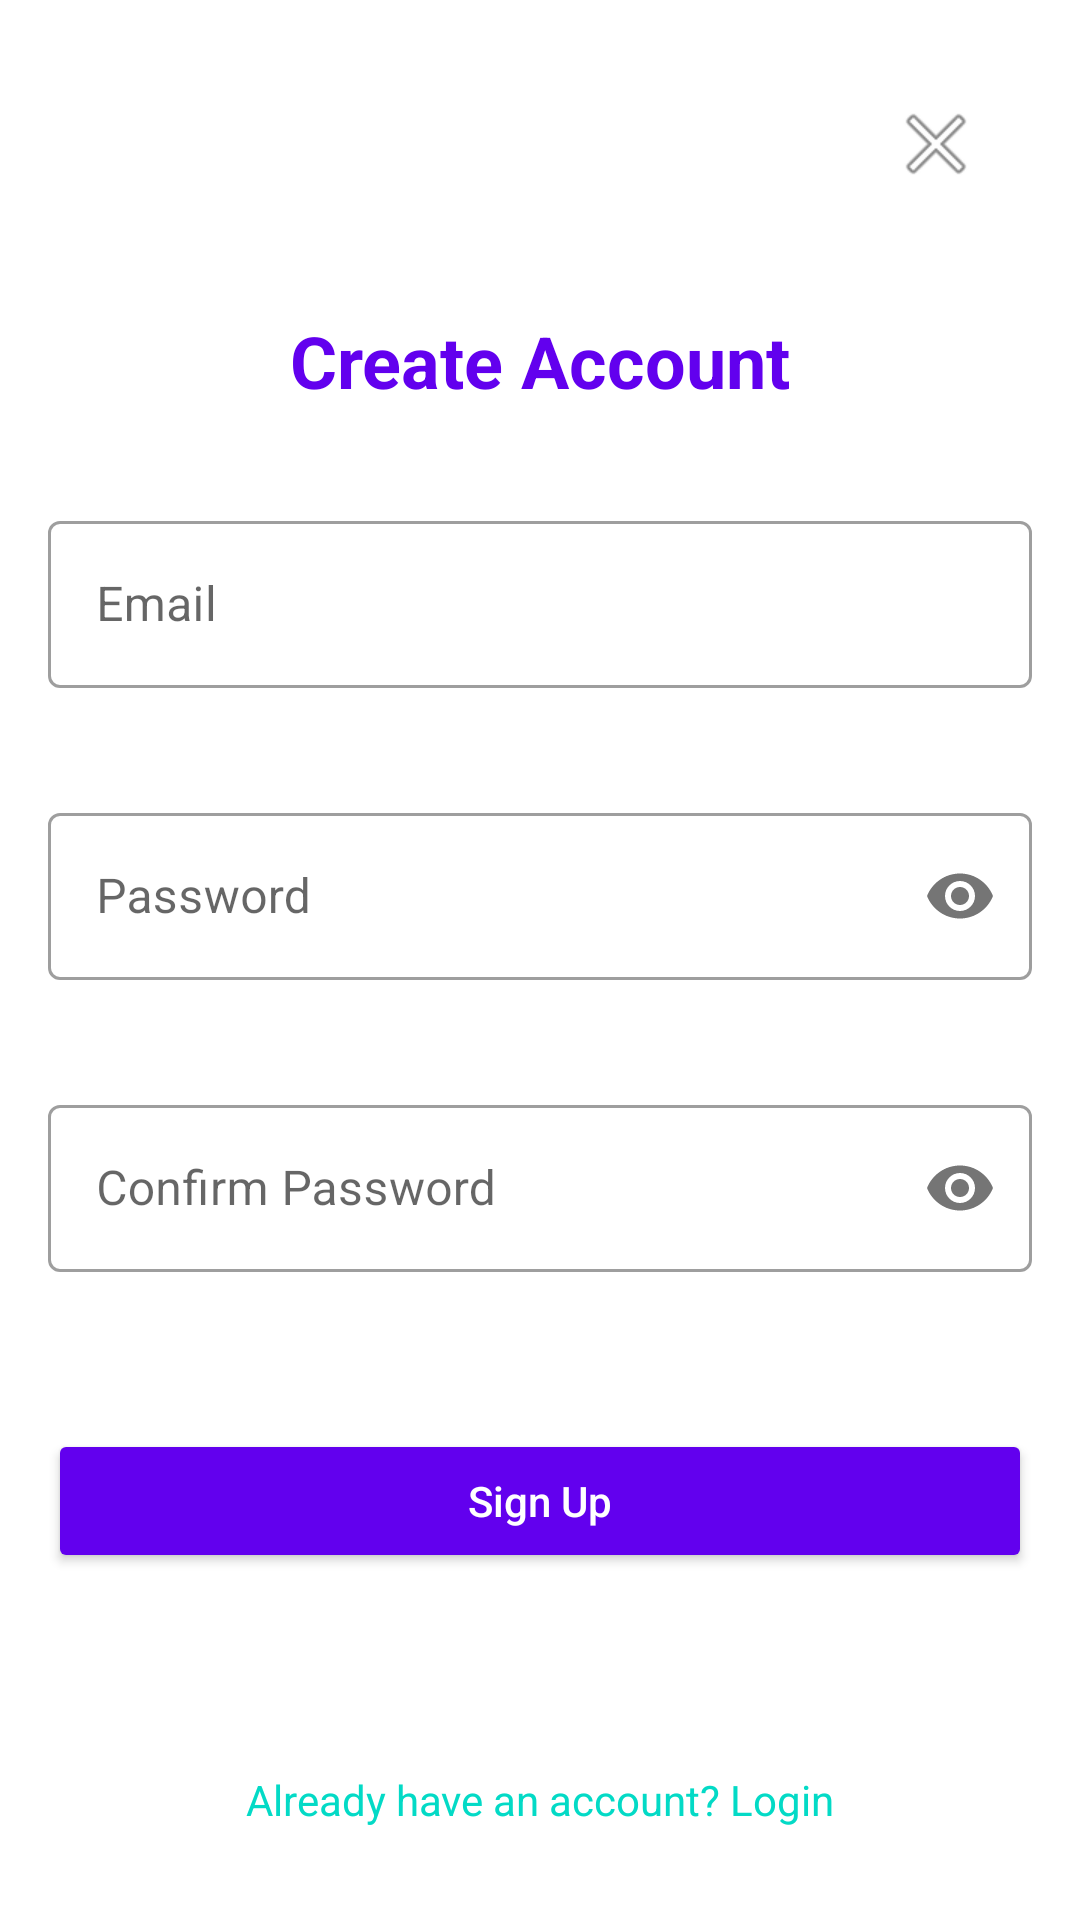

Write the Android layout XML for this screen, with the resource values it uses.
<!-- AndroidManifest.xml: application theme Theme.TorrentProject -->
<!-- res/layout/dialog_fullscreen_signup.xml -->
<?xml version="1.0" encoding="utf-8"?>
<androidx.constraintlayout.widget.ConstraintLayout xmlns:android="http://schemas.android.com/apk/res/android"
    xmlns:app="http://schemas.android.com/apk/res-auto"
    android:layout_width="match_parent"
    android:layout_height="match_parent"
    android:background="@android:color/white"
    android:padding="16dp">

    
    <ImageButton
        android:id="@+id/close_button"
        android:layout_width="48dp"
        android:layout_height="48dp"
        android:layout_margin="8dp"
        android:background="?attr/selectableItemBackgroundBorderless"
        android:src="@android:drawable/ic_menu_close_clear_cancel"
        app:layout_constraintEnd_toEndOf="parent"
        app:layout_constraintTop_toTopOf="parent" />

    
    <TextView
        android:id="@+id/title"
        android:layout_width="wrap_content"
        android:layout_height="wrap_content"
        android:layout_marginTop="32dp"
        android:text="Create Account"
        android:textSize="24sp"
        android:textColor="@color/design_default_color_primary"
        android:textStyle="bold"
        app:layout_constraintEnd_toEndOf="parent"
        app:layout_constraintStart_toStartOf="parent"
        app:layout_constraintTop_toBottomOf="@id/close_button" />

    
    <com.google.android.material.textfield.TextInputLayout
        android:id="@+id/email_container"
        style="@style/Widget.MaterialComponents.TextInputLayout.OutlinedBox"
        android:layout_width="match_parent"
        android:layout_height="wrap_content"
        android:layout_marginTop="32dp"
        app:layout_constraintTop_toBottomOf="@id/title"
        app:errorEnabled="true">

        <com.google.android.material.textfield.TextInputEditText
            android:id="@+id/email"
            android:layout_width="match_parent"
            android:layout_height="wrap_content"
            android:hint="Email"
            android:inputType="textEmailAddress" />
    </com.google.android.material.textfield.TextInputLayout>

    
    <com.google.android.material.textfield.TextInputLayout
        android:id="@+id/password_container"
        style="@style/Widget.MaterialComponents.TextInputLayout.OutlinedBox"
        android:layout_width="match_parent"
        android:layout_height="wrap_content"
        android:layout_marginTop="16dp"
        app:layout_constraintTop_toBottomOf="@id/email_container"
        app:passwordToggleEnabled="true"
        app:errorEnabled="true">

        <com.google.android.material.textfield.TextInputEditText
            android:id="@+id/password"
            android:layout_width="match_parent"
            android:layout_height="wrap_content"
            android:hint="Password"
            android:inputType="textPassword" />
    </com.google.android.material.textfield.TextInputLayout>

    
    <com.google.android.material.textfield.TextInputLayout
        android:id="@+id/confirm_password_container"
        style="@style/Widget.MaterialComponents.TextInputLayout.OutlinedBox"
        android:layout_width="match_parent"
        android:layout_height="wrap_content"
        android:layout_marginTop="16dp"
        app:layout_constraintTop_toBottomOf="@id/password_container"
        app:passwordToggleEnabled="true"
        app:errorEnabled="true">

        <com.google.android.material.textfield.TextInputEditText
            android:id="@+id/confirm_password"
            android:layout_width="match_parent"
            android:layout_height="wrap_content"
            android:hint="Confirm Password"
            android:inputType="textPassword" />
    </com.google.android.material.textfield.TextInputLayout>

    
    <Button
        android:id="@+id/signup_button"
        android:layout_width="match_parent"
        android:layout_height="wrap_content"
        android:layout_marginTop="32dp"
        android:text="Sign Up"
        android:textAllCaps="false"
        android:backgroundTint="@color/design_default_color_primary"
        android:textColor="@android:color/white"
        app:layout_constraintTop_toBottomOf="@id/confirm_password_container" />

    
    <ProgressBar
        android:id="@+id/progressBar"
        android:layout_width="wrap_content"
        android:layout_height="wrap_content"
        android:visibility="gone"
        app:layout_constraintBottom_toBottomOf="parent"
        app:layout_constraintEnd_toEndOf="parent"
        app:layout_constraintStart_toStartOf="parent"
        app:layout_constraintTop_toBottomOf="@id/signup_button" />

    
    <TextView
        android:id="@+id/login_redirect"
        android:layout_width="wrap_content"
        android:layout_height="wrap_content"
        android:layout_marginTop="16dp"
        android:text="Already have an account? Login"
        android:textColor="@color/design_default_color_secondary"
        app:layout_constraintEnd_toEndOf="parent"
        app:layout_constraintStart_toStartOf="parent"
        app:layout_constraintTop_toBottomOf="@id/progressBar" />

</androidx.constraintlayout.widget.ConstraintLayout>
<!-- resources referenced by this layout -->
<resources>
  <style name="Theme.TorrentProject" parent="Theme.MaterialComponents.DayNight.NoActionBar">
          
          <item name="colorPrimary">@color/primary</item>
          <item name="colorPrimaryVariant">@color/primary_dark</item>
          <item name="colorOnPrimary">@color/white</item>
          
          <item name="colorSecondary">@color/secondary</item>
          <item name="colorSecondaryVariant">@color/secondary_dark</item>
          <item name="colorOnSecondary">@color/white</item>
          
          <item name="android:statusBarColor">?attr/colorPrimaryVariant</item>
      </style>
  <color name="primary">#31b1b1</color>
  <color name="primary_dark">#2a9e9e</color>
  <color name="white">#FFFFFF</color>
  <color name="secondary">#232423</color>
  <color name="secondary_dark">#1a1b1a</color>
</resources>
